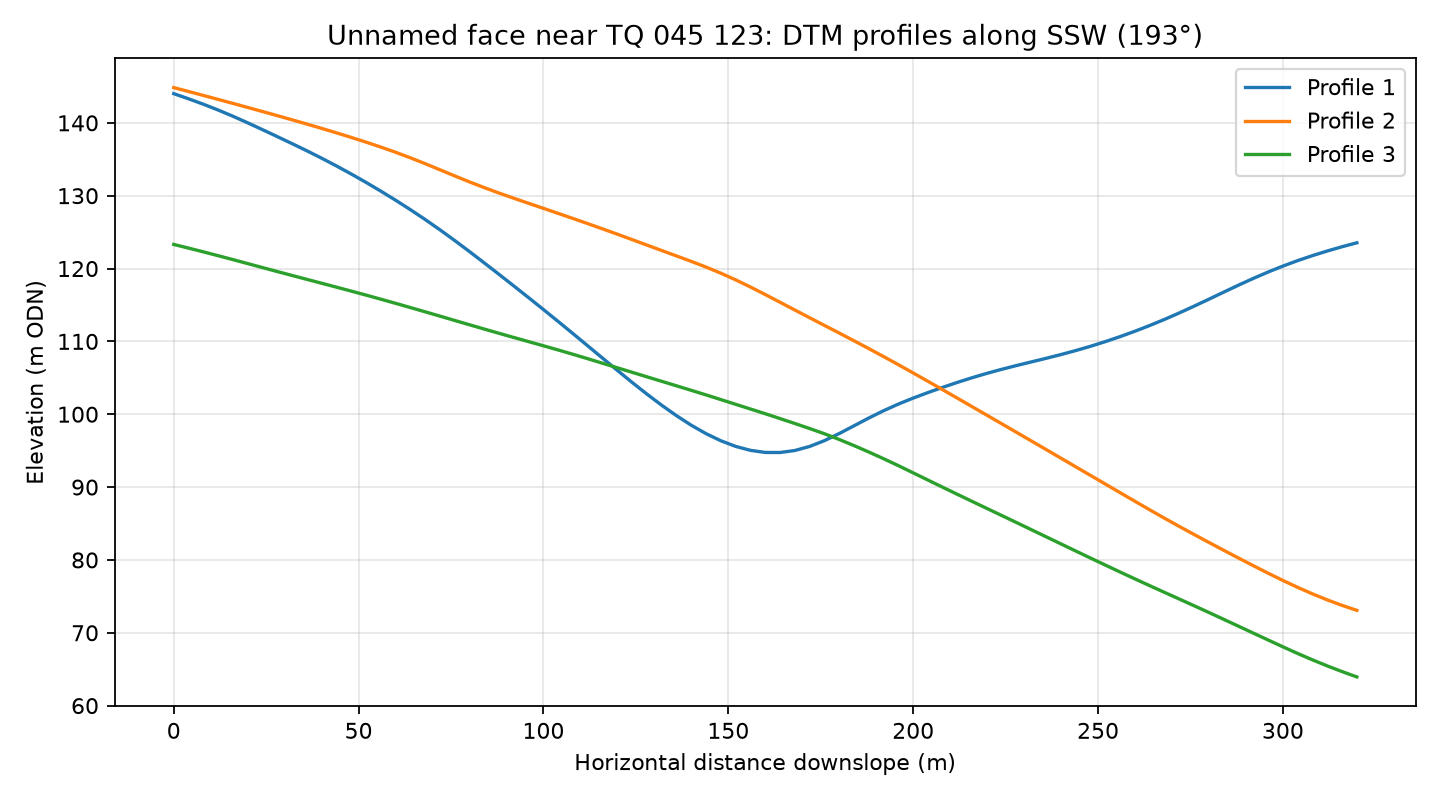

The data file committed next to this chart (first rows):
profile, distance_m, elevation_m
1, 0.0, 144
1, 4.0, 143.3
1, 8.0, 142.6
1, 12.0, 141.8
1, 16.0, 140.9
1, 20.0, 140
1, 24.0, 139.1
1, 28.0, 138.1
1, 32.0, 137.1
1, 36.0, 136.2
1, 40.0, 135.1
1, 44.0, 134.1
1, 48.0, 133
1, 52.0, 131.8
1, 56.0, 130.6
1, 60.0, 129.4
1, 64.0, 128.1
1, 68.0, 126.7
1, 72.0, 125.3
1, 76.0, 123.8
1, 80.0, 122.3
1, 84.0, 120.8
1, 88.0, 119.2
1, 92.0, 117.6
1, 96.0, 116
1, 100.0, 114.4
1, 104.0, 112.7
1, 108.0, 111.1
1, 112.0, 109.4
1, 116.0, 107.7
1, 120.0, 106
1, 124.0, 104.4
1, 128.0, 102.8
1, 132.0, 101.2
1, 136.0, 99.79
1, 140.0, 98.48
1, 144.0, 97.33
1, 148.0, 96.35
1, 152.0, 95.58
1, 156.0, 95.04
1, 160.0, 94.75
1, 164.0, 94.75
1, 168.0, 95.02
1, 172.0, 95.58
1, 176.0, 96.38
1, 180.0, 97.35
1, 184.0, 98.41
1, 188.0, 99.48
1, 192.0, 100.5
1, 196.0, 101.4
1, 200.0, 102.2
1, 204.0, 103
1, 208.0, 103.7
1, 212.0, 104.4
1, 216.0, 105
1, 220.0, 105.6
1, 224.0, 106.2
1, 228.0, 106.7
1, 232.0, 107.2
1, 236.0, 107.7
... 183 more rows
